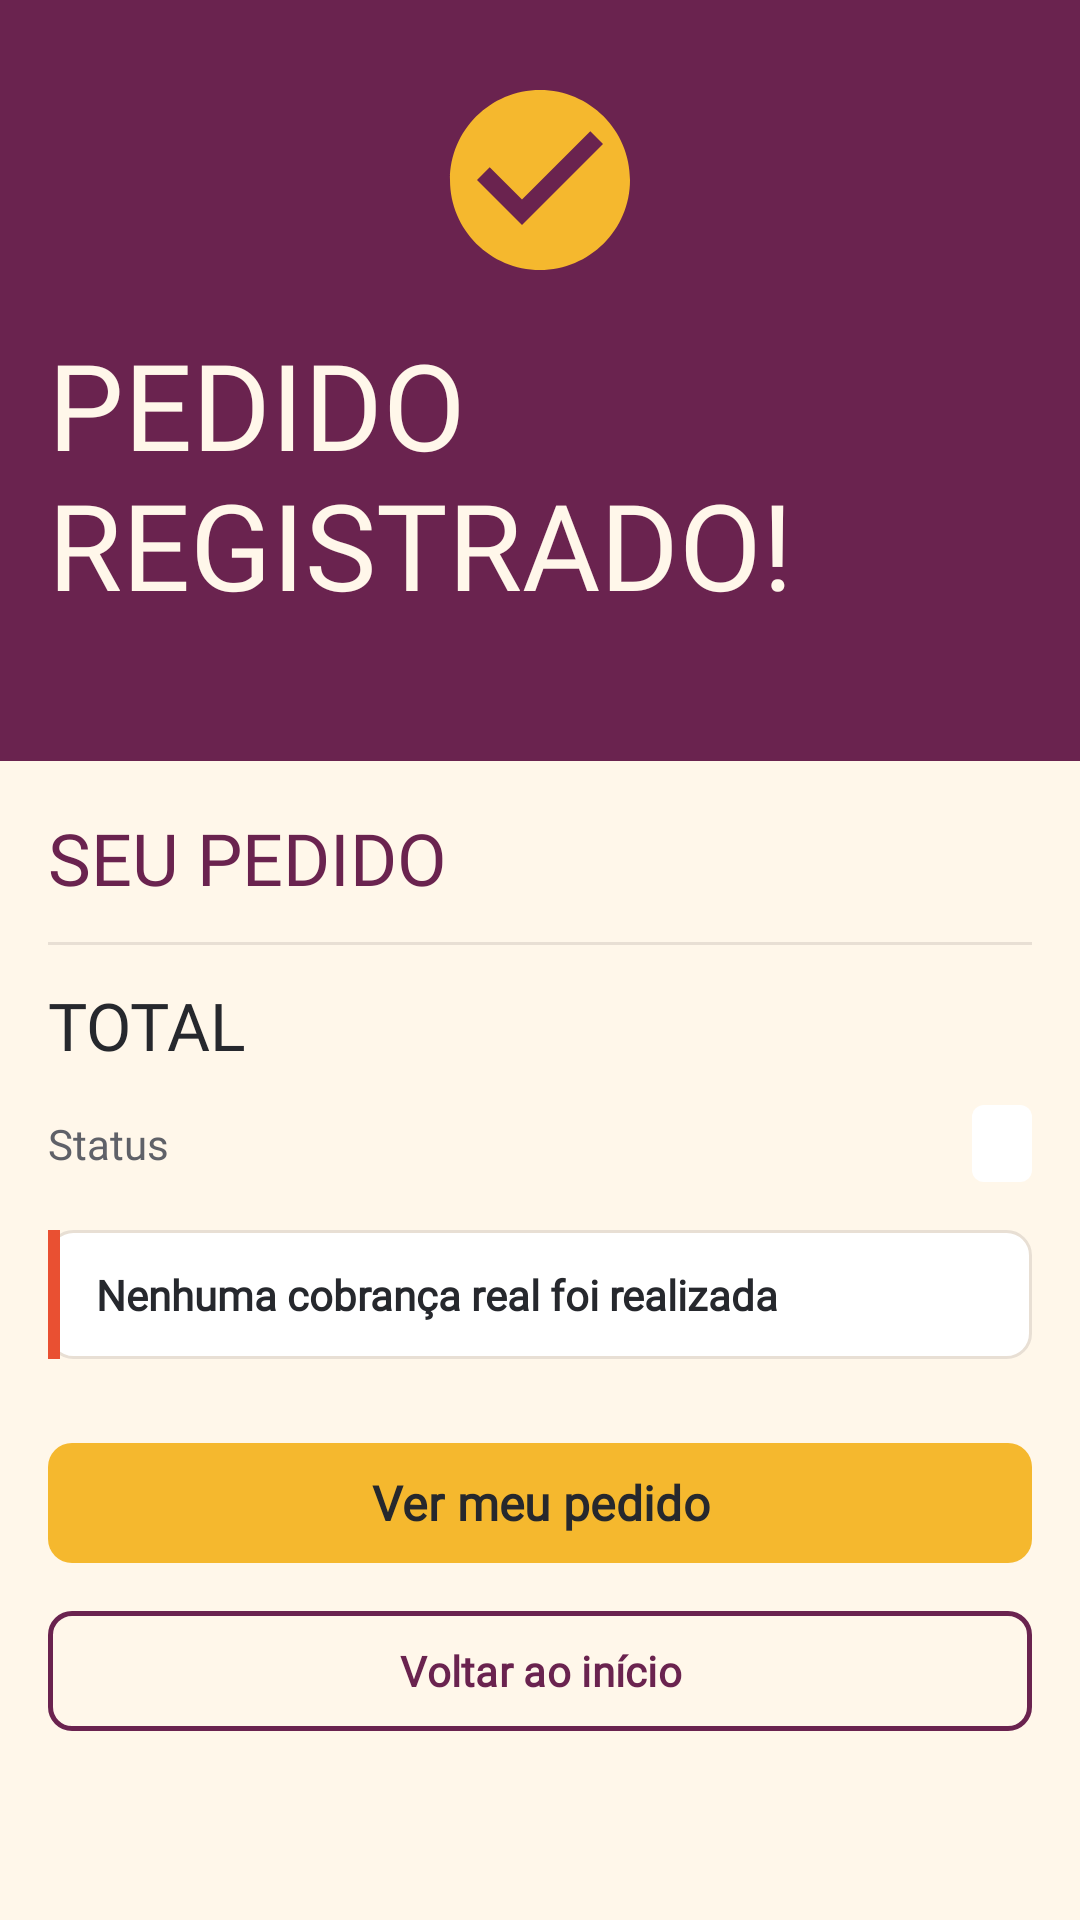

Android layout source for this screen:
<!-- AndroidManifest.xml: application theme Theme.TrabalhoInterDiciplinar -->
<!-- res/layout/activity_confirmacao_pedido.xml -->
<?xml version="1.0" encoding="utf-8"?>
<ScrollView xmlns:android="http://schemas.android.com/apk/res/android"
    xmlns:app="http://schemas.android.com/apk/res-auto"
    android:id="@+id/root_confirmacao"
    android:layout_width="match_parent"
    android:layout_height="match_parent"
    android:background="@color/brand_creme"
    android:fillViewport="true">

    <LinearLayout
        android:layout_width="match_parent"
        android:layout_height="wrap_content"
        android:orientation="vertical">

        
        <LinearLayout
            android:id="@+id/header_confirmacao"
            android:layout_width="match_parent"
            android:layout_height="wrap_content"
            android:background="@drawable/bg_paella_header"
            android:gravity="center_horizontal"
            android:orientation="vertical"
            android:paddingHorizontal="@dimen/space_md"
            android:paddingBottom="@dimen/space_lg"
            android:paddingTop="@dimen/space_lg">

            <ImageView
                android:id="@+id/img_sucesso"
                android:layout_width="72dp"
                android:layout_height="72dp"
                android:contentDescription="@string/cd_sucesso"
                android:src="@drawable/ic_check_circle" />

            <TextView
                android:layout_width="wrap_content"
                android:layout_height="wrap_content"
                android:layout_marginTop="@dimen/space_sm"
                android:fontFamily="@font/barlow_condensed_bold"
                android:text="@string/confirmacao_titulo"
                android:textAllCaps="true"
                android:textColor="@color/brand_creme"
                android:textSize="40sp" />

            <TextView
                android:id="@+id/txt_numero"
                android:layout_width="wrap_content"
                android:layout_height="wrap_content"
                android:fontFamily="@font/inter_variable"
                android:textColor="@color/brand_acafrao"
                android:textSize="16sp"
                android:textStyle="bold" />
        </LinearLayout>

        
        <LinearLayout
            android:layout_width="match_parent"
            android:layout_height="wrap_content"
            android:orientation="vertical"
            android:padding="@dimen/space_md">

            <TextView
                android:layout_width="wrap_content"
                android:layout_height="wrap_content"
                android:fontFamily="@font/barlow_condensed_bold"
                android:text="@string/confirmacao_itens"
                android:textAllCaps="true"
                android:textColor="@color/brand_vinho"
                android:textSize="24sp" />

            <LinearLayout
                android:id="@+id/lista_itens"
                android:layout_width="match_parent"
                android:layout_height="wrap_content"
                android:layout_marginTop="4dp"
                android:orientation="vertical" />

            <View
                android:layout_width="match_parent"
                android:layout_height="1dp"
                android:layout_marginVertical="@dimen/space_xs"
                android:background="@color/line" />

            <LinearLayout
                android:layout_width="match_parent"
                android:layout_height="wrap_content"
                android:gravity="center_vertical"
                android:orientation="horizontal">

                <TextView
                    android:layout_width="0dp"
                    android:layout_height="wrap_content"
                    android:layout_weight="1"
                    android:fontFamily="@font/barlow_condensed_bold"
                    android:text="@string/confirmacao_total"
                    android:textAllCaps="true"
                    android:textColor="@color/brand_grafite"
                    android:textSize="22sp" />

                <TextView
                    android:id="@+id/txt_total"
                    android:layout_width="wrap_content"
                    android:layout_height="wrap_content"
                    android:fontFamily="@font/barlow_condensed_bold"
                    android:textColor="@color/brand_vinho"
                    android:textSize="28sp" />
            </LinearLayout>

            <LinearLayout
                android:layout_width="match_parent"
                android:layout_height="wrap_content"
                android:layout_marginTop="@dimen/space_xs"
                android:gravity="center_vertical"
                android:orientation="horizontal">

                <TextView
                    android:layout_width="0dp"
                    android:layout_height="wrap_content"
                    android:layout_weight="1"
                    android:fontFamily="@font/inter_variable"
                    android:text="@string/confirmacao_status"
                    android:textColor="@color/brand_grafite_muted"
                    android:textSize="14sp" />

                <TextView
                    android:id="@+id/txt_status"
                    android:layout_width="wrap_content"
                    android:layout_height="wrap_content"
                    android:background="@drawable/bg_paella_status"
                    android:fontFamily="@font/inter_variable"
                    android:paddingHorizontal="10dp"
                    android:paddingVertical="4dp"
                    android:textSize="13sp"
                    android:textStyle="bold" />
            </LinearLayout>

            
            <LinearLayout
                android:id="@+id/aviso_demo"
                android:layout_width="match_parent"
                android:layout_height="wrap_content"
                android:layout_marginTop="@dimen/space_md"
                android:background="@drawable/bg_paella_chip"
                android:orientation="horizontal">

                <View
                    android:layout_width="4dp"
                    android:layout_height="match_parent"
                    android:background="@color/brand_paprica" />

                <TextView
                    android:layout_width="match_parent"
                    android:layout_height="wrap_content"
                    android:fontFamily="@font/inter_variable"
                    android:padding="@dimen/space_sm"
                    android:text="@string/demo_sem_cobranca"
                    android:textColor="@color/brand_grafite"
                    android:textSize="14sp"
                    android:textStyle="bold" />
            </LinearLayout>

            <com.google.android.material.button.MaterialButton
                android:id="@+id/btn_ver_pedido"
                style="@style/Widget.Paella.Button.Primary"
                android:layout_width="match_parent"
                android:layout_height="wrap_content"
                android:layout_marginTop="@dimen/space_lg"
                android:fontFamily="@font/inter_variable"
                android:text="@string/btn_ver_pedido" />

            <com.google.android.material.button.MaterialButton
                android:id="@+id/btn_voltar_inicio"
                style="@style/Widget.Paella.Button.Outline"
                android:layout_width="match_parent"
                android:layout_height="wrap_content"
                android:layout_marginTop="@dimen/space_xs"
                android:fontFamily="@font/inter_variable"
                android:text="@string/btn_voltar_inicio" />
        </LinearLayout>
    </LinearLayout>
</ScrollView>
<!-- resources referenced by this layout -->
<resources>
  <color name="brand_acafrao">#FFF5B82E</color>
  <color name="brand_creme">#FFFFF7EA</color>
  <color name="brand_grafite">#FF26282D</color>
  <color name="brand_grafite_muted">#FF5F6168</color>
  <color name="brand_paprica">#FFE95032</color>
  <color name="brand_vinho">#FF6A234F</color>
  <color name="line">#FFE8DFD4</color>
  <dimen name="space_lg">24dp</dimen>
  <dimen name="space_md">16dp</dimen>
  <dimen name="space_sm">12dp</dimen>
  <dimen name="space_xs">8dp</dimen>
  <!-- drawable bg_paella_chip (drawable) -->
  <?xml version="1.0" encoding="utf-8"?>
  <shape xmlns:android="http://schemas.android.com/apk/res/android">
      <solid android:color="@color/white" />
      <corners android:radius="@dimen/radius_brand" />
      <stroke
          android:width="1dp"
          android:color="@color/line" />
  </shape>
  <!-- drawable bg_paella_header (drawable) -->
  <?xml version="1.0" encoding="utf-8"?>
  <shape xmlns:android="http://schemas.android.com/apk/res/android">
      <solid android:color="@color/brand_vinho" />
  </shape>
  <!-- drawable bg_paella_status (drawable) -->
  <?xml version="1.0" encoding="utf-8"?>
  <shape xmlns:android="http://schemas.android.com/apk/res/android">
      <solid android:color="@color/white" />
      <corners android:radius="4dp" />
  </shape>
  <!-- drawable ic_check_circle (drawable) -->
  <?xml version="1.0" encoding="utf-8"?>
  <vector xmlns:android="http://schemas.android.com/apk/res/android"
      android:width="72dp"
      android:height="72dp"
      android:viewportWidth="24"
      android:viewportHeight="24">
      <path
          android:fillColor="#FFF5B82E"
          android:pathData="M12,2C6.48,2 2,6.48 2,12s4.48,10 10,10 10,-4.48 10,-10S17.52,2 12,2zM10,17l-5,-5 1.41,-1.41L10,14.17l7.59,-7.59L19,8l-9,9z" />
  </vector>
  <string name="btn_ver_pedido">Ver meu pedido</string>
  <string name="btn_voltar_inicio">Voltar ao início</string>
  <string name="cd_sucesso">Sucesso</string>
  <string name="confirmacao_itens">Seu pedido</string>
  <string name="confirmacao_status">Status</string>
  <string name="confirmacao_titulo">Pedido registrado!</string>
  <string name="confirmacao_total">Total</string>
  <string name="demo_sem_cobranca">Nenhuma cobrança real foi realizada</string>
  <style name="Widget.Paella.Button.Primary" parent="Widget.Material3.Button">
          <item name="android:fontFamily">@font/inter_variable</item>
          <item name="android:textStyle">bold</item>
          <item name="android:textSize">16sp</item>
          <item name="android:textColor">@color/paella_botao_texto</item>
          <item name="android:minHeight">@dimen/touch_target</item>
          <item name="backgroundTint">@color/paella_botao_fundo</item>
          <item name="cornerRadius">@dimen/radius_brand</item>
      </style>
  <style name="Theme.TrabalhoInterDiciplinar" parent="Base.Theme.TrabalhoInterDiciplinar" />
  <color name="white">#FFFFFFFF</color>
  <dimen name="radius_brand">8dp</dimen>
  <dimen name="touch_target">48dp</dimen>
  <style name="Base.Theme.TrabalhoInterDiciplinar" parent="Theme.Material3.Light.NoActionBar">
          <item name="colorPrimary">@color/lime</item>
          <item name="colorOnPrimary">@color/text_dark</item>
          <item name="colorSecondary">@color/leaf</item>
          <item name="colorOnSecondary">@color/white</item>
          <item name="android:statusBarColor">@color/bg_app</item>
          <item name="android:navigationBarColor">@color/nav_dark</item>
          <item name="android:windowLightStatusBar">true</item>
          <item name="android:windowBackground">@color/bg_app</item>
      </style>
  <color name="lime">#FFFFC12D</color>
  <color name="text_dark">#FF1A1A1A</color>
  <color name="leaf">#FF5C2D4B</color>
  <color name="bg_app">#FFFFFBF5</color>
  <color name="nav_dark">#FF1A1A1A</color>
</resources>
